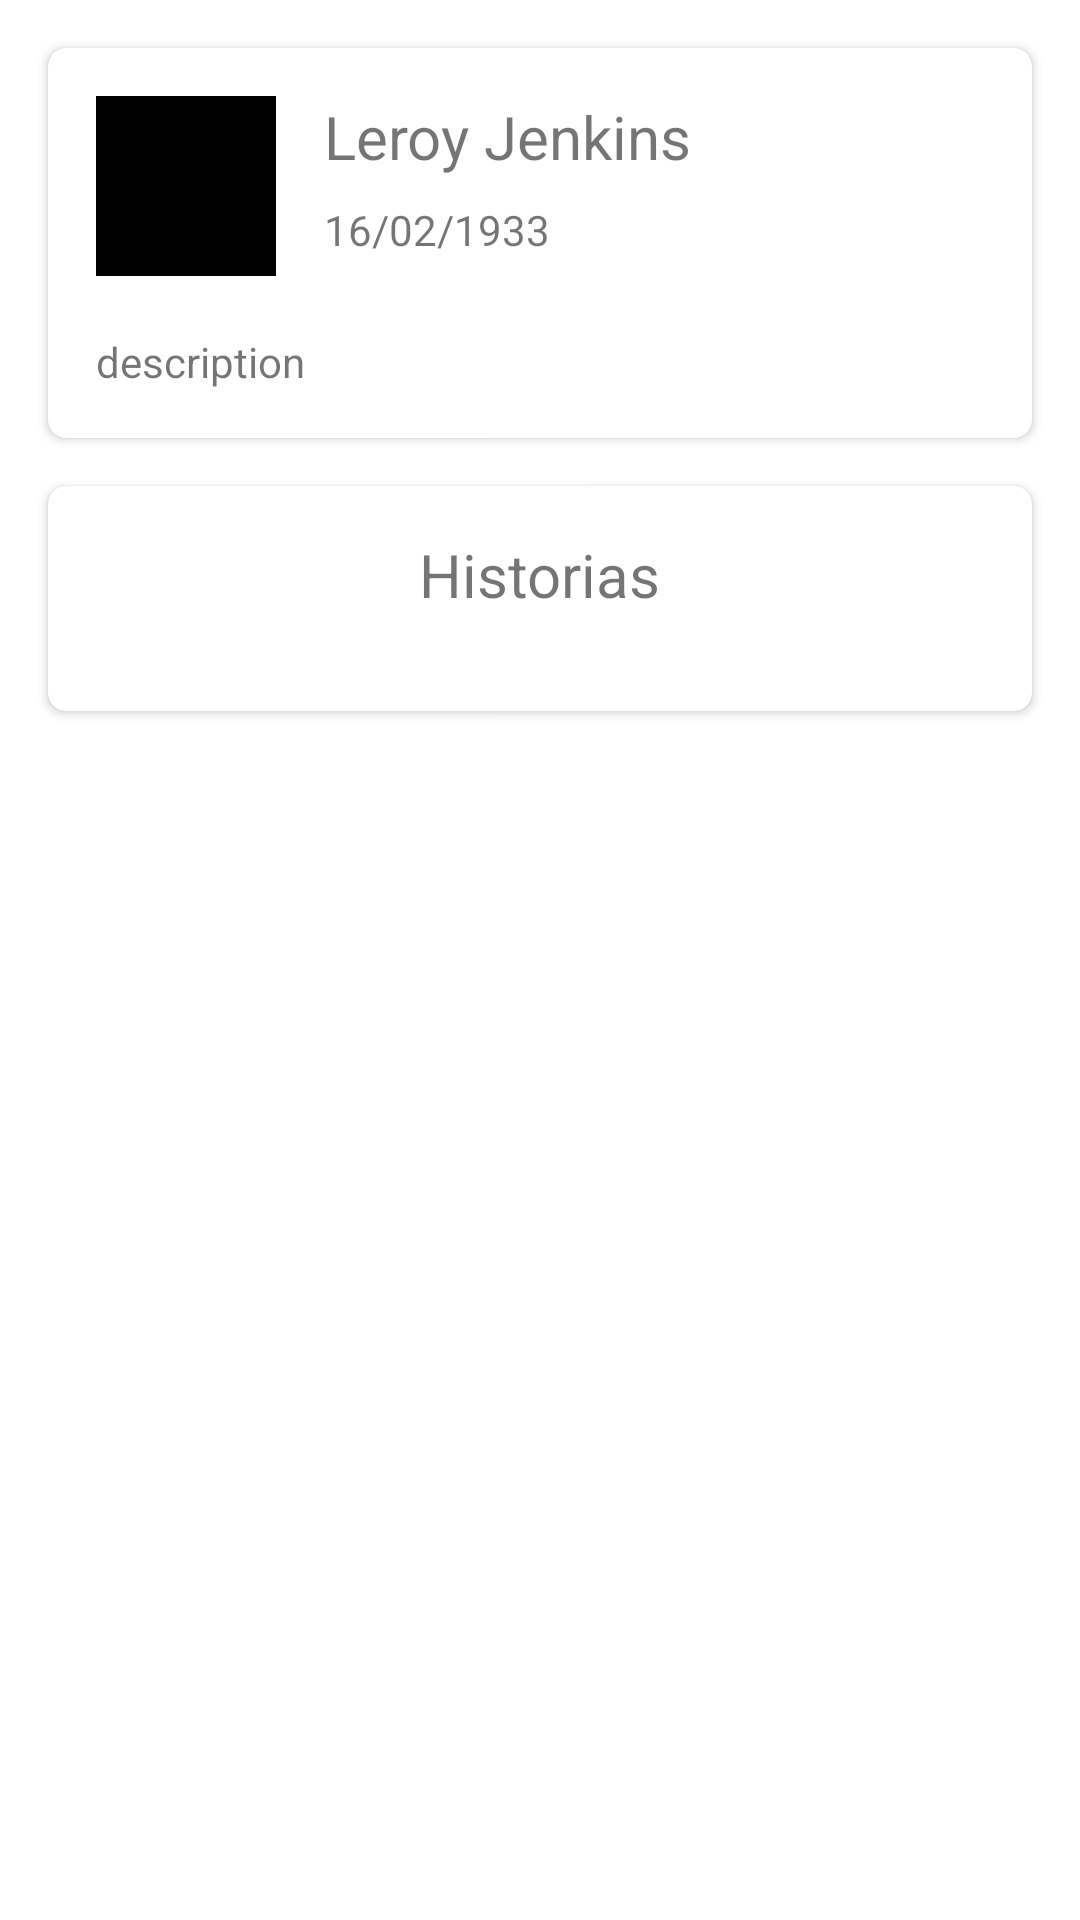

Write the Android layout XML for this screen, with the resource values it uses.
<!-- AndroidManifest.xml: application theme Theme.MarvelAppTalentoMobile -->
<!-- res/layout/character_fragment.xml -->
<?xml version="1.0" encoding="utf-8"?>
<androidx.core.widget.NestedScrollView xmlns:android="http://schemas.android.com/apk/res/android"
    xmlns:app="http://schemas.android.com/apk/res-auto"
    xmlns:tools="http://schemas.android.com/tools"
    android:layout_width="match_parent"
    android:layout_height="match_parent">

    <androidx.constraintlayout.widget.ConstraintLayout
        android:layout_width="match_parent"
        android:layout_height="match_parent"
        android:background="@color/gray">

        <androidx.cardview.widget.CardView
            android:id="@+id/cardView"
            android:layout_width="match_parent"
            android:layout_height="wrap_content"
            android:layout_margin="16dp"
            android:layout_marginStart="16dp"
            android:layout_marginTop="16dp"
            android:layout_marginEnd="16dp"
            android:background="@color/white"
            app:cardCornerRadius="6dp"
            app:layout_constraintBottom_toBottomOf="parent"
            app:layout_constraintEnd_toEndOf="parent"
            app:layout_constraintStart_toStartOf="parent"
            app:layout_constraintTop_toTopOf="parent"
            app:layout_constraintVertical_bias="0.0">

            <androidx.constraintlayout.widget.ConstraintLayout
                android:layout_width="match_parent"
                android:layout_height="wrap_content">

                <androidx.appcompat.widget.AppCompatImageView
                    android:id="@+id/iv_character_photo"
                    android:layout_width="60dp"
                    android:layout_height="60dp"
                    android:layout_marginStart="16dp"
                    android:layout_marginTop="16dp"
                    android:layout_marginBottom="16dp"
                    android:background="@color/black"
                    app:layout_constraintBottom_toTopOf="@+id/separator"
                    app:layout_constraintEnd_toEndOf="parent"
                    app:layout_constraintHorizontal_bias="0.0"
                    app:layout_constraintStart_toStartOf="parent"
                    app:layout_constraintTop_toTopOf="parent"
                    app:layout_constraintVertical_bias="0.0" />

                <TextView
                    android:id="@+id/tv_character_name"
                    android:layout_width="0dp"
                    android:layout_height="wrap_content"
                    android:layout_marginStart="16dp"
                    android:layout_marginTop="16dp"
                    android:layout_marginEnd="16dp"
                    android:text="Leroy Jenkins"
                    android:textSize="20sp"
                    app:layout_constraintBottom_toBottomOf="parent"
                    app:layout_constraintEnd_toStartOf="@+id/iv_show_character"
                    app:layout_constraintHorizontal_bias="0.0"
                    app:layout_constraintStart_toEndOf="@+id/iv_character_photo"
                    app:layout_constraintTop_toTopOf="parent"
                    app:layout_constraintVertical_bias="0.0" />

                <TextView
                    android:id="@+id/tv_character_date"
                    android:layout_width="0dp"
                    android:layout_height="wrap_content"
                    android:layout_marginStart="16dp"
                    android:layout_marginTop="8dp"
                    android:layout_marginEnd="16dp"
                    android:layout_marginBottom="16dp"
                    android:text="16/02/1933"
                    app:layout_constraintBottom_toBottomOf="parent"
                    app:layout_constraintEnd_toStartOf="@+id/iv_show_character"
                    app:layout_constraintHorizontal_bias="0.0"
                    app:layout_constraintStart_toEndOf="@+id/iv_character_photo"
                    app:layout_constraintTop_toBottomOf="@+id/tv_character_name"
                    app:layout_constraintVertical_bias="0.0" />

                <View
                    android:id="@+id/separator"
                    android:layout_width="match_parent"
                    android:layout_height="1dp"
                    android:layout_marginStart="16dp"
                    android:layout_marginTop="16dp"
                    android:layout_marginEnd="16dp"
                    android:background="@color/gray"
                    app:layout_constraintBottom_toBottomOf="parent"
                    app:layout_constraintEnd_toEndOf="parent"
                    app:layout_constraintStart_toStartOf="parent"
                    app:layout_constraintTop_toBottomOf="@id/tv_character_date"
                    app:layout_constraintVertical_bias="0.0" />

                <TextView
                    android:id="@+id/tv_character_description"
                    android:layout_width="0dp"
                    android:layout_height="wrap_content"
                    android:layout_marginStart="16dp"
                    android:layout_marginTop="8dp"
                    android:layout_marginEnd="16dp"
                    android:layout_marginBottom="16dp"
                    android:text="description"
                    app:layout_constraintBottom_toBottomOf="parent"
                    app:layout_constraintEnd_toEndOf="parent"
                    app:layout_constraintHorizontal_bias="0.0"
                    app:layout_constraintStart_toStartOf="parent"
                    app:layout_constraintTop_toBottomOf="@id/separator"
                    app:layout_constraintVertical_bias="0.0" />

            </androidx.constraintlayout.widget.ConstraintLayout>

        </androidx.cardview.widget.CardView>


        <androidx.cardview.widget.CardView
            android:id="@+id/cv_recycler_view"
            android:layout_width="match_parent"
            android:layout_height="wrap_content"
            android:layout_margin="16dp"
            android:layout_marginStart="16dp"
            android:layout_marginTop="16dp"
            android:layout_marginEnd="16dp"
            android:background="@color/white"
            app:cardCornerRadius="6dp"
            app:layout_constraintBottom_toBottomOf="parent"
            app:layout_constraintEnd_toEndOf="parent"
            app:layout_constraintStart_toStartOf="parent"
            app:layout_constraintTop_toBottomOf="@+id/cardView"
            app:layout_constraintVertical_bias="0.0">

            <androidx.constraintlayout.widget.ConstraintLayout
                android:layout_width="match_parent"
                android:layout_height="wrap_content">

                <TextView
                    android:id="@+id/tv_stories"
                    android:layout_width="wrap_content"
                    android:layout_height="wrap_content"
                    android:layout_marginStart="16dp"
                    android:layout_marginTop="16dp"
                    android:layout_marginEnd="16dp"
                    android:text="Historias"
                    android:textSize="20sp"
                    app:layout_constraintBottom_toBottomOf="parent"
                    app:layout_constraintEnd_toEndOf="parent"
                    app:layout_constraintStart_toStartOf="parent"
                    app:layout_constraintTop_toTopOf="parent"
                    app:layout_constraintVertical_bias="0.0" />

                <androidx.recyclerview.widget.RecyclerView
                    android:id="@+id/rv_stories"
                    android:layout_width="0dp"
                    android:layout_height="wrap_content"
                    android:layout_marginStart="16dp"
                    android:layout_marginTop="16dp"
                    android:layout_marginEnd="16dp"
                    android:layout_marginBottom="16dp"
                    app:layout_constraintBottom_toBottomOf="parent"
                    app:layout_constraintEnd_toEndOf="parent"
                    app:layout_constraintStart_toStartOf="parent"
                    app:layout_constraintTop_toBottomOf="@+id/tv_stories" />


            </androidx.constraintlayout.widget.ConstraintLayout>

        </androidx.cardview.widget.CardView>

        <ProgressBar
            android:id="@+id/progressBar"
            android:layout_width="wrap_content"
            android:layout_height="wrap_content"
            android:layout_gravity="center"
            android:visibility="gone"
            app:layout_constraintBottom_toBottomOf="parent"
            app:layout_constraintEnd_toEndOf="parent"
            app:layout_constraintStart_toStartOf="parent"
            app:layout_constraintTop_toTopOf="parent"
            tools:visibility="visible" />
    </androidx.constraintlayout.widget.ConstraintLayout>
</androidx.core.widget.NestedScrollView>
<!-- resources referenced by this layout -->
<resources>
  <style name="Theme.MarvelAppTalentoMobile" parent="Theme.MaterialComponents.DayNight.DarkActionBar">
          
          <item name="colorPrimary">@color/purple_500</item>
          <item name="colorPrimaryVariant">@color/purple_700</item>
          <item name="colorOnPrimary">@color/white</item>
          
          <item name="colorSecondary">@color/teal_200</item>
          <item name="colorSecondaryVariant">@color/teal_700</item>
          <item name="colorOnSecondary">@color/black</item>
          
          <item name="android:statusBarColor" tools:targetApi="l">?attr/colorPrimaryVariant</item>
          
      </style>
  <!-- not gathered from this repository: default colours our renderer supplied (Android Studio template values) -->
  <color name="purple_500">#FF6200EE</color>
  <color name="purple_700">#FF3700B3</color>
  <color name="teal_200">#FF03DAC5</color>
  <color name="teal_700">#FF018786</color>
  <color name="black">#FF000000</color>
  <color name="white">#FFFFFFFF</color>
</resources>
